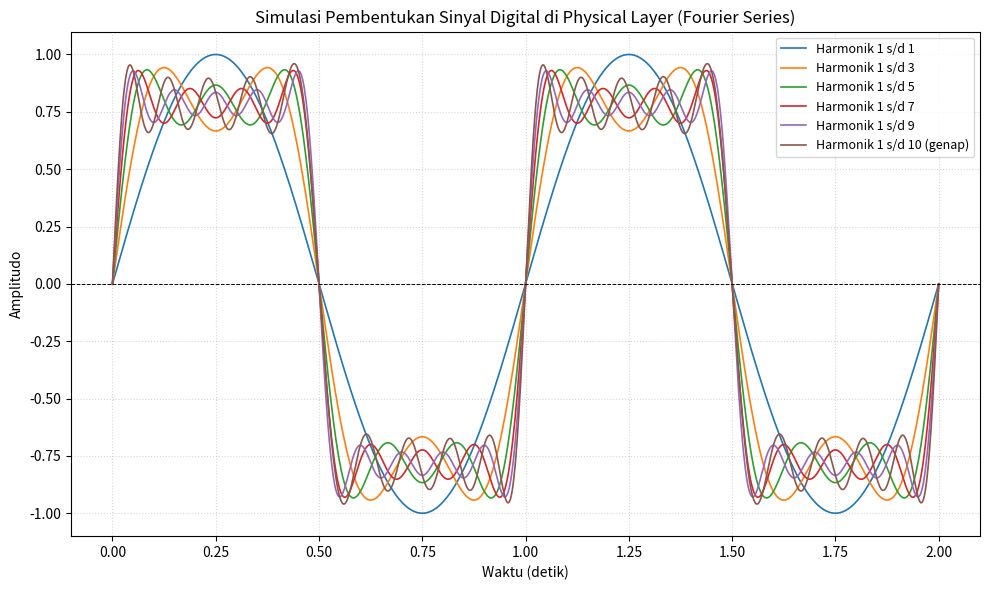

Source code (Python): (Note: this script raises an exception after producing the figure.)
from pathlib import Path
import numpy as np
import matplotlib.pyplot as plt

t = np.linspace(0, 2, 5000)
f0 = 1
batas_harmonik = [1, 3, 5, 7, 9, 10]
fig, ax = plt.subplots(figsize=(10, 6))

for batas in batas_harmonik:
    sinyal = np.zeros_like(t)
    for n in range(1, batas + 1, 2):
        sinyal += np.sin(2 * np.pi * n * f0 * t) / n

    label = f"Harmonik 1 s/d {batas}"
    if batas == 10:
        sinyal += np.sin(2 * np.pi * 10 * f0 * t) / 10
        label += " (genap)"

    ax.plot(t, sinyal, label=label, linewidth=1.2)

ax.set_title("Simulasi Pembentukan Sinyal Digital di "
             "Physical Layer (Fourier Series)")
ax.set_xlabel("Waktu (detik)")
ax.set_ylabel("Amplitudo")
ax.axhline(0, color="black", linestyle="--", linewidth=0.7)
ax.set_xticks(np.arange(0, 2.01, 0.25))
ax.set_ylim(-1.1, 1.1)
ax.grid(True, linestyle=":", alpha=0.5)
ax.legend(loc="upper right", fontsize=9)
fig.tight_layout()
output = Path(__file__).resolve().with_name("visualisasi_square.png")
fig.savefig(output, dpi=180)
print(f"Grafik disimpan: {output}")
plt.show()
